Run: headless pygame with SDL's dummy video driver; simulated clock (each Clock.tick advances the game by its frame time, no real sleeping); random seed 0; keys injected as events and as key.get_pressed() state; no mouse input.
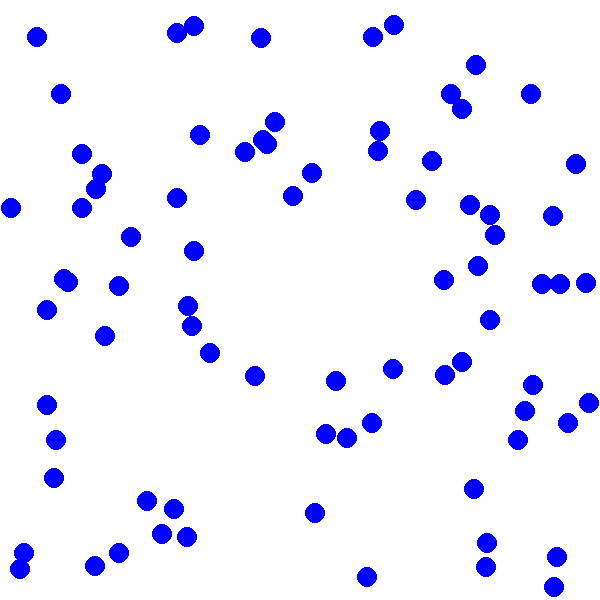
Frame 1 of 4 · flips 1–60 · no input
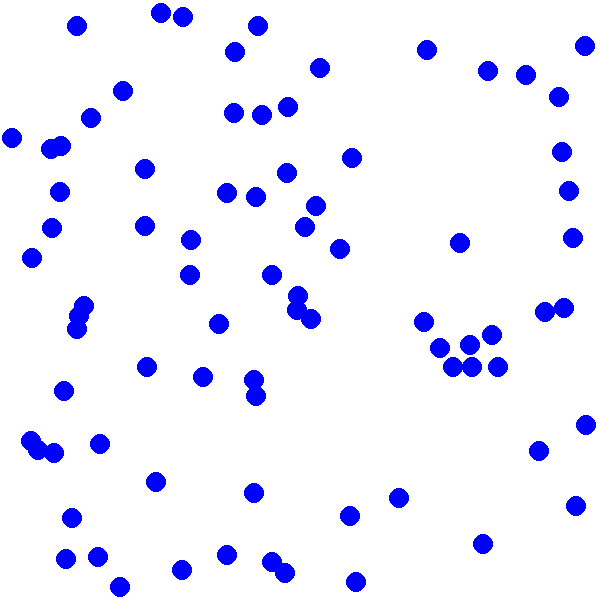
Frame 2 of 4 · flips 61–180 · tapped SPACE, RETURN · held RIGHT (→), D
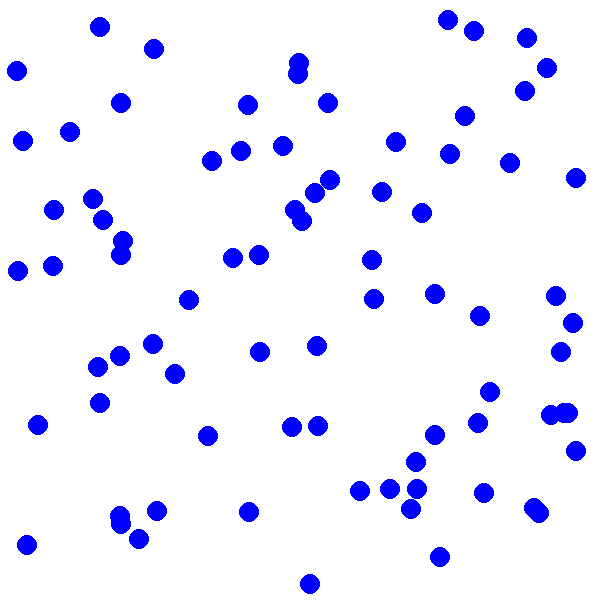
Frame 3 of 4 · flips 181–300 · held DOWN (↓), S
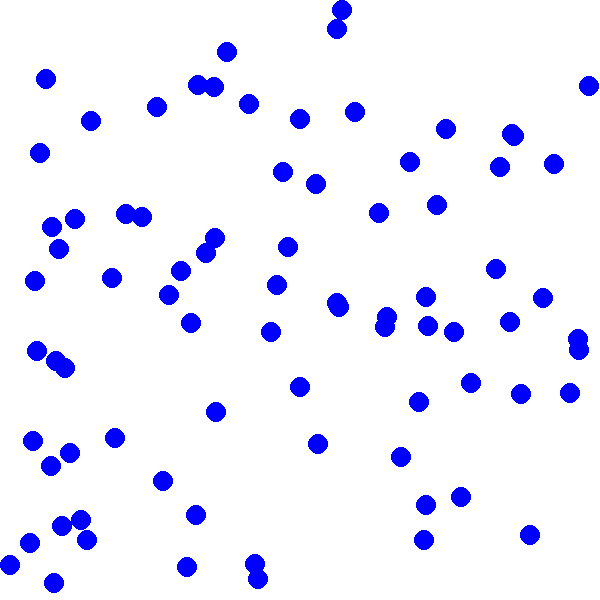
Frame 4 of 4 · flips 301–420 · held LEFT (←), A, UP (↑), W

The pygame program that drew these frames:

import pygame as game
import math
from random import randint, uniform

class Ball:
    def __init__(self, radius, cord, vel):
        self.r = radius
        self.v = [randint(0, vel), randint(0, vel)]
        self.loc = [randint(radius, cord[0]-radius), randint(radius, cord[1]-radius)]
        self.angle = uniform(0, 2*math.pi)
        self.color = (0, 0, 255)
        self.speed = math.sqrt(self.v[0]**2 + self.v[1]**2)

class Game:
    def __init__(self, width, height, atom_no):
        game.init()
        self.w = width
        self.h = height
        self.win = game.display.set_mode((self.w, self.h))
        game.display.set_caption("Kolizje")
        self.running = True
        # 3 testing balls
        self.atoms = [Ball(10, [self.w, self.h], 15) for i in range(atom_no)]

    def _start(self):
        while self.running:

            for event in game.event.get():
                if event.type == game.QUIT:
                    self.running = False

            self.win.fill((255, 255, 255))
            for atom in self.atoms:
                game.draw.circle(self.win, atom.color, (int(atom.loc[0]), int(atom.loc[1])), atom.r)
                atom.loc[0] += math.sin(atom.angle) * atom.v[0]
                atom.loc[1] -= math.cos(atom.angle) * atom.v[1]
                bounce(atom, self.w, self.h)
                self._colide(atom)
            game.display.update()
            game.time.delay(100)
        game.quit()

    # for each atom in self.atoms which is not A check if 2 atoms collide with each other
    def _colide(self, A):
        for at in self.atoms:
            if at != A:
                if collision(A, at):
                    collision_type = parallel(A, at)
                    # A speeds up, B stops
                    if collision_type == 7:
                        A.v = [A.v[0] + at.v[0], A.v[1] + at.v[1]]
                        at.v = [0, 0]
                    # B speeds up, A stops
                    if collision_type == 6:
                        at.v = [A.v[0] + at.v[0], A.v[1] + at.v[1]]
                        A.v = [0, 0]
                    # A and B change velocity and angles
                    if collision_type == 5:
                        A.v, at.v = at.v, A.v
                        A.angle, at.angle = at.angle, A.angle
                    # B gets A horizontal velocity + exchange angles
                    if collision_type == 4:
                        at.v[0] = A.v[0]
                        A.v[0] = 0
                        A.angle, at.angle = at.angle, A.angle
                    # A gets B horizontal velocity + exchange angles
                    if collision_type == 3:
                        A.v[0] = at.v[0]
                        at.v[0] = 0
                        A.angle, at.angle = at.angle, A.angle
                    # B gets A vertical velocity + exchange angles
                    if collision_type == 2:
                        at.v[1] = A.v[1]
                        A.v[1] = 0
                        A.angle, at.angle = at.angle, A.angle
                    # A gets B vertical velocity + exchange angles
                    if collision_type == 1:
                        A.v[1] = at.v[1]
                        at.v[1] = 0
                        A.angle, at.angle = at.angle, A.angle

def distance(A, B):
    dist = math.sqrt((A.loc[0]-B.loc[0])**2 + (A.loc[1]-B.loc[1])**2)
    return dist

def collision(A, B):
    if distance(A, B) < 22/10*A.r:
        return True
    return False

def float_compare(a,b):
    d = 0.01  # tolerance of comparison
    if 0 < a < b-d:
        return 1  # (0, 90) degree
    if b-d <= a:
        return 2  # <90,180) degree

    return 0

# values (1-4) angle difference (0, 90), value 5 angle difference (90, 180), values (6-7) angle =0
# 0 - no collision, 1- x collide 1-> 2, 2- x collide 2-> 1, 3- y collide 1-> 2, 4- y collide 2-> 1,
# 5 - x,y collision, 6 - supercollision 1-> 2, 7 - supercollision 2-> 1
def parallel(A, B):

    # the same direction B hits A
    if A.angle == B.angle and B.speed > A.speed:
        return 7

    # the same direction A hits B
    if A.angle == B.angle and A.speed > B.speed:
        return 6

    # obtuse angle between A and B
    if float_compare(abs(A.angle - B.angle), math.pi/2) == 2:
        return 5

    # B.angle =/= 90 or 270 and acute angle between A and B
    if float_compare(abs(A.angle - B.angle), math.pi/2) == 1 and B.v[0] == 0:
        return 4

    # A.angle =/= 90 or 270 and acute angle between A and B
    if float_compare(abs(A.angle - B.angle), math.pi/2) == 1 and A.v[0] == 0:
        return 3

    # B.angle =/= 0 or 180 and acute angle between A and B
    if float_compare(abs(A.angle - B.angle), math.pi/2) == 1 and B.v[1] == 0:
        return 2

    # A.angle =/= 0 or 180 and acute angle between A and B
    if float_compare(abs(A.angle - B.angle), math.pi/2) == 1 and A.v[1] == 0:
        return 1
    # No collision
    return 0

def bounce(A, w, h):
    """ Bounce Atom from the walls """

    # Use "Exceeding boundaries" section for calculating new direction
    # http://archive.petercollingridge.co.uk/book/export/html/6

    if A.loc[0] > w - A.r:
        A.loc[0] = 2 * (w - A.r) - A.loc[0]
        A.angle = - A.angle

    elif A.loc[0] < A.r:
        A.loc[0] = 2 * A.r - A.loc[0]
        A.angle = - A.angle

    if A.loc[1] > h - A.r:
        A.loc[1] = 2 * (h - A.r) - A.loc[1]
        A.angle = math.pi - A.angle

    elif A.loc[1] < A.r:
        A.loc[1] = 2 * A.r - A.loc[1]
        A.angle = math.pi - A.angle


if __name__ == "__main__":
    app = Game(600,600,80)
    app._start()
